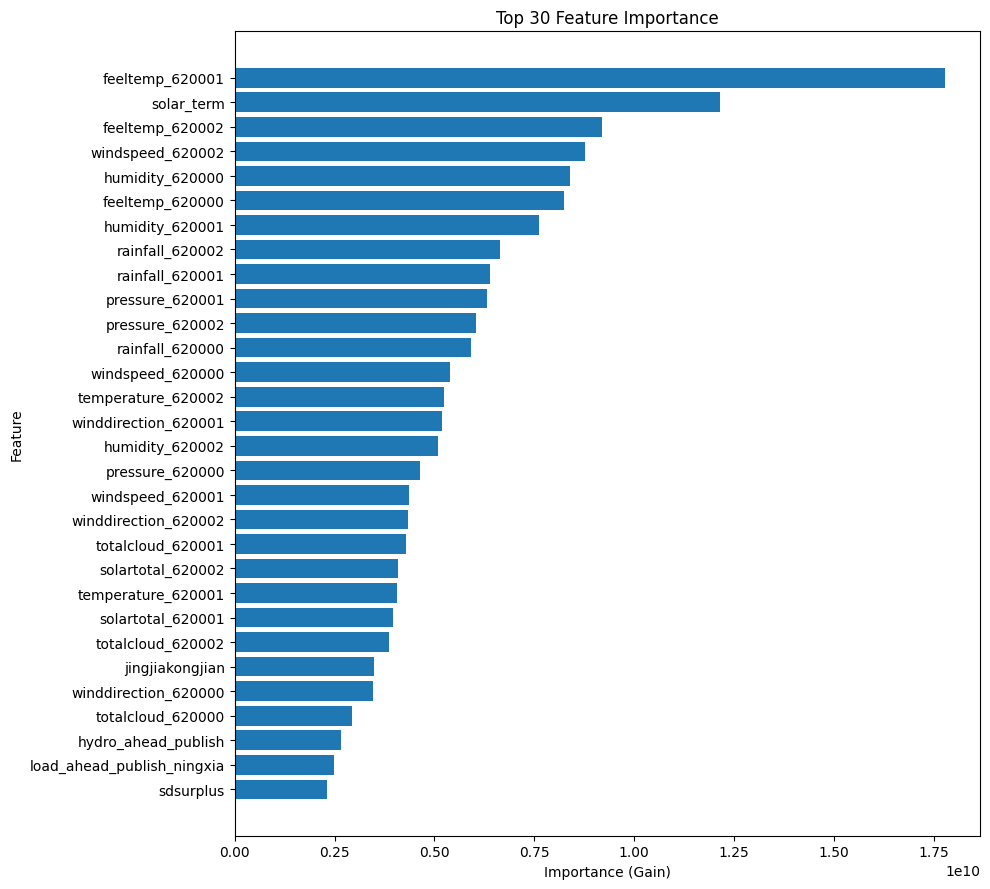

Source data for this figure (header and first rows):
feature_name, importance_gain
feeltemp_620001, 17765849088
solar_term, 12148767744
feeltemp_620002, 9196369920
windspeed_620002, 8774414336
humidity_620000, 8394112512
feeltemp_620000, 8239853056
humidity_620001, 7604790784
rainfall_620002, 6632538112
rainfall_620001, 6396333568
pressure_620001, 6316684800
pressure_620002, 6036168192
rainfall_620000, 5902702080
windspeed_620000, 5386162688
temperature_620002, 5233881088
winddirection_620001, 5182796288
humidity_620002, 5086728192
pressure_620000, 4638777344
windspeed_620001, 4371982848
winddirection_620002, 4332336640
totalcloud_620001, 4278897152
solartotal_620002, 4079513088
temperature_620001, 4074543104
solartotal_620001, 3953467392
totalcloud_620002, 3865801728
jingjiakongjian, 3477532160
winddirection_620000, 3453458432
totalcloud_620000, 2937234176
hydro_ahead_publish, 2653364736
load_ahead_publish_ningxia, 2486985216
sdsurplus, 2319097344
solartotal_620000, 2019319808
sdsurplus_ahead_publish, 1870945664
temperature_620000, 1850370432
load_ahead_publish_xinjiang, 1757849088
load_ahead_publish_shanxi, 1458025600
tieline_ahead_publish, 1408323072
price_ahead_clear_shift_1, 1361350784
time_order, 922826944
wind_ahead_publish, 741272640
pv_ahead_publish, 695412352
ne_ahead_publish, 469840928
dg_ahead_publish, 305039296
load_ahead_publish, 231564144
gen_ahead_publish, 77254120
